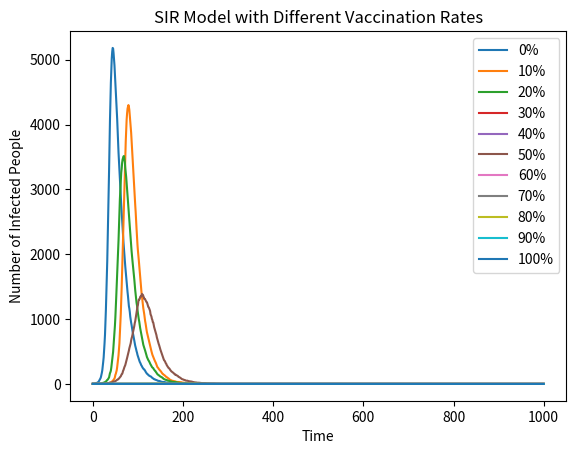

Source code (Python):
# import necessary libraries
import numpy as np
import matplotlib.pyplot as plt
N=10000 #totoal number of population
beta=0.3 #infection probability contact
gamma=0.05#recovery probability 
Vac_rate=[0,0.1,0.2,0.3,0.4,0.5,0.6,0.7,0.8,0.9,1]
all_I=[]#create a list to store I lists for each vaccination rate
for vac in Vac_rate:
    Infected=1 #initial infected people
    Susceptible=int((1-vac)*N-Infected) #initial susceptible people
    Recovered=0
    I=[Infected]
    for i in range(1,1001):
        infect_rate=Infected/N
        New_I=sum(np.random.choice(range(2),max(0,Susceptible),p=[1-beta*infect_rate,beta*infect_rate]))
        #use max() to avoid negative suspecible when vac=1
        Infected+=New_I
        Susceptible-=New_I
        New_R=sum(np.random.choice(range(2),Infected,p=(1-gamma,gamma)))
        Recovered+=New_R
        Infected-=New_R
        I.append(Infected)
    all_I.append(I)
for index,I in enumerate(all_I):
    plt.plot(I, label=f"{int(Vac_rate[index]*100)}%")
plt.xlabel("Time")
plt.ylabel("Number of Infected People")
plt.legend()
plt.title("SIR Model with Different Vaccination Rates")
plt.show()